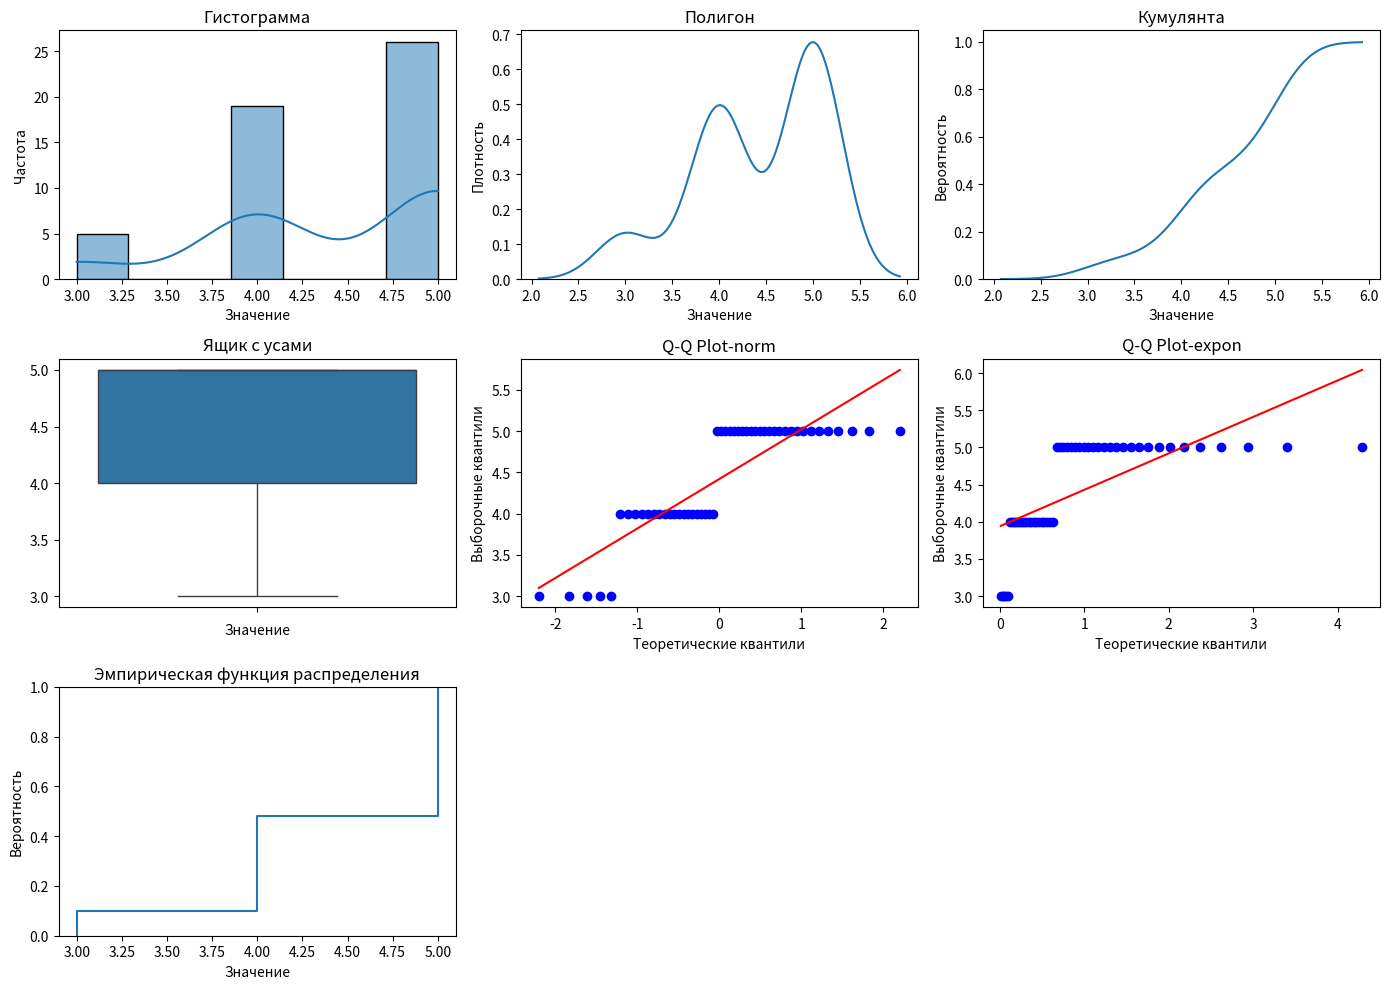

Generate this figure with matplotlib:
import numpy as np
import pandas as pd
import seaborn as sns
import scipy.stats as stats
import matplotlib.pyplot as plt

m = 5
p = 0.9
sample_size = 50

# Генерация выборки
sample = np.random.binomial(n=m, p=p, size=sample_size)

print(sample)

# Часть 1

# Описательная статистика
print('Описательная статистика:')
print('Среднее:', np.mean(sample))
print('Стандартная ошибка:', np.std(sample) / np.sqrt(len(sample)))
print('Медиана:', np.median(sample))
print('Мода:', stats.mode(sample))
print('Стандартное отклонение:', np.std(sample))
print('Дисперсия выборки:', np.var(sample))
print('Эксцесс:', stats.kurtosis(sample))
print('Асимметричность:', stats.skew(sample))
print('Доверительный интервал для математического ожидания (95,0%):', stats.t.interval(confidence=0.95, df=len(
    sample)-1, loc=np.mean(sample), scale=stats.sem(sample)))
print('Минимум:', np.amin(sample))
print('Максимум:', np.amax(sample))
print('Сумма:', np.sum(sample))
print('Счет:', len(sample))
print('Доверительный интервал для дисперсии (95,0%):',  stats.t.interval(confidence=0.95, df=len(sample)-1,
      loc=np.var(sample), scale=2*np.var(sample)/len(sample)))

plt.figure(figsize=(14, 10))

# Гистограмма
plt.subplot(3, 3, 1)
sns.histplot(sample, kde=True)
plt.title('Гистограмма')
plt.xlabel('Значение')
plt.ylabel('Частота')

# Полигон
plt.subplot(3, 3, 2)
sns.kdeplot(sample, cumulative=False)
plt.title('Полигон')
plt.xlabel('Значение')
plt.ylabel('Плотность')

# Кумулянта
plt.subplot(3, 3, 3)
sns.kdeplot(sample, cumulative=True)
plt.title('Кумулянта')
plt.xlabel('Значение')
plt.ylabel('Вероятность')

# Ящик с усами
plt.subplot(3, 3, 4)
sns.boxplot(sample)
plt.title('Ящик с усами')
plt.xlabel('Значение')

# Q-Q Plot norm
plt.subplot(3, 3, 5)
stats.probplot(sample, dist='norm', plot=plt)
plt.title('Q-Q Plot-norm')
plt.xlabel('Теоретические квантили')
plt.ylabel('Выборочные квантили')

# Q-Q Plot expon
plt.subplot(3, 3, 6)
stats.probplot(sample, dist='expon', plot=plt)
plt.title('Q-Q Plot-expon')
plt.xlabel('Теоретические квантили')
plt.ylabel('Выборочные квантили')

# Эмпирическая функция распределения
plt.subplot(3, 3, 7)
sns.ecdfplot(sample)
plt.title('Эмпирическая функция распределения')
plt.xlabel('Значение')
plt.ylabel('Вероятность')

plt.tight_layout()
plt.show()

# Часть 2
print()

# Оценка параметров биномиального распределения
amin = np.amin(sample)
amax = np.amax(sample)
avg = np.mean(sample)

# Оценка p
est_p = avg / m
print('Оценка p:', est_p)

# Используйте функцию unique() для получения уникальных элементов и их частот
unique_elements, counts = np.unique(sample, return_counts=True)

# Создайте словарь, чтобы связать уникальные элементы с их частотами
frequency_dict = dict(zip(unique_elements, counts))

print()

probability = []
for element, frequency in frequency_dict.items():
    probability.append(stats.binom.pmf(element, m, est_p))

theor_frequency = [round(x * 50) for x in probability]

df = pd.DataFrame({
    'Значение': list(frequency_dict.keys()),
    'Частота': list(frequency_dict.values()),
    'Вероятность': list(probability),
    'Теоретическая частота': list(theor_frequency),
})

print(df)

print('Сумма:', sum(theor_frequency))
